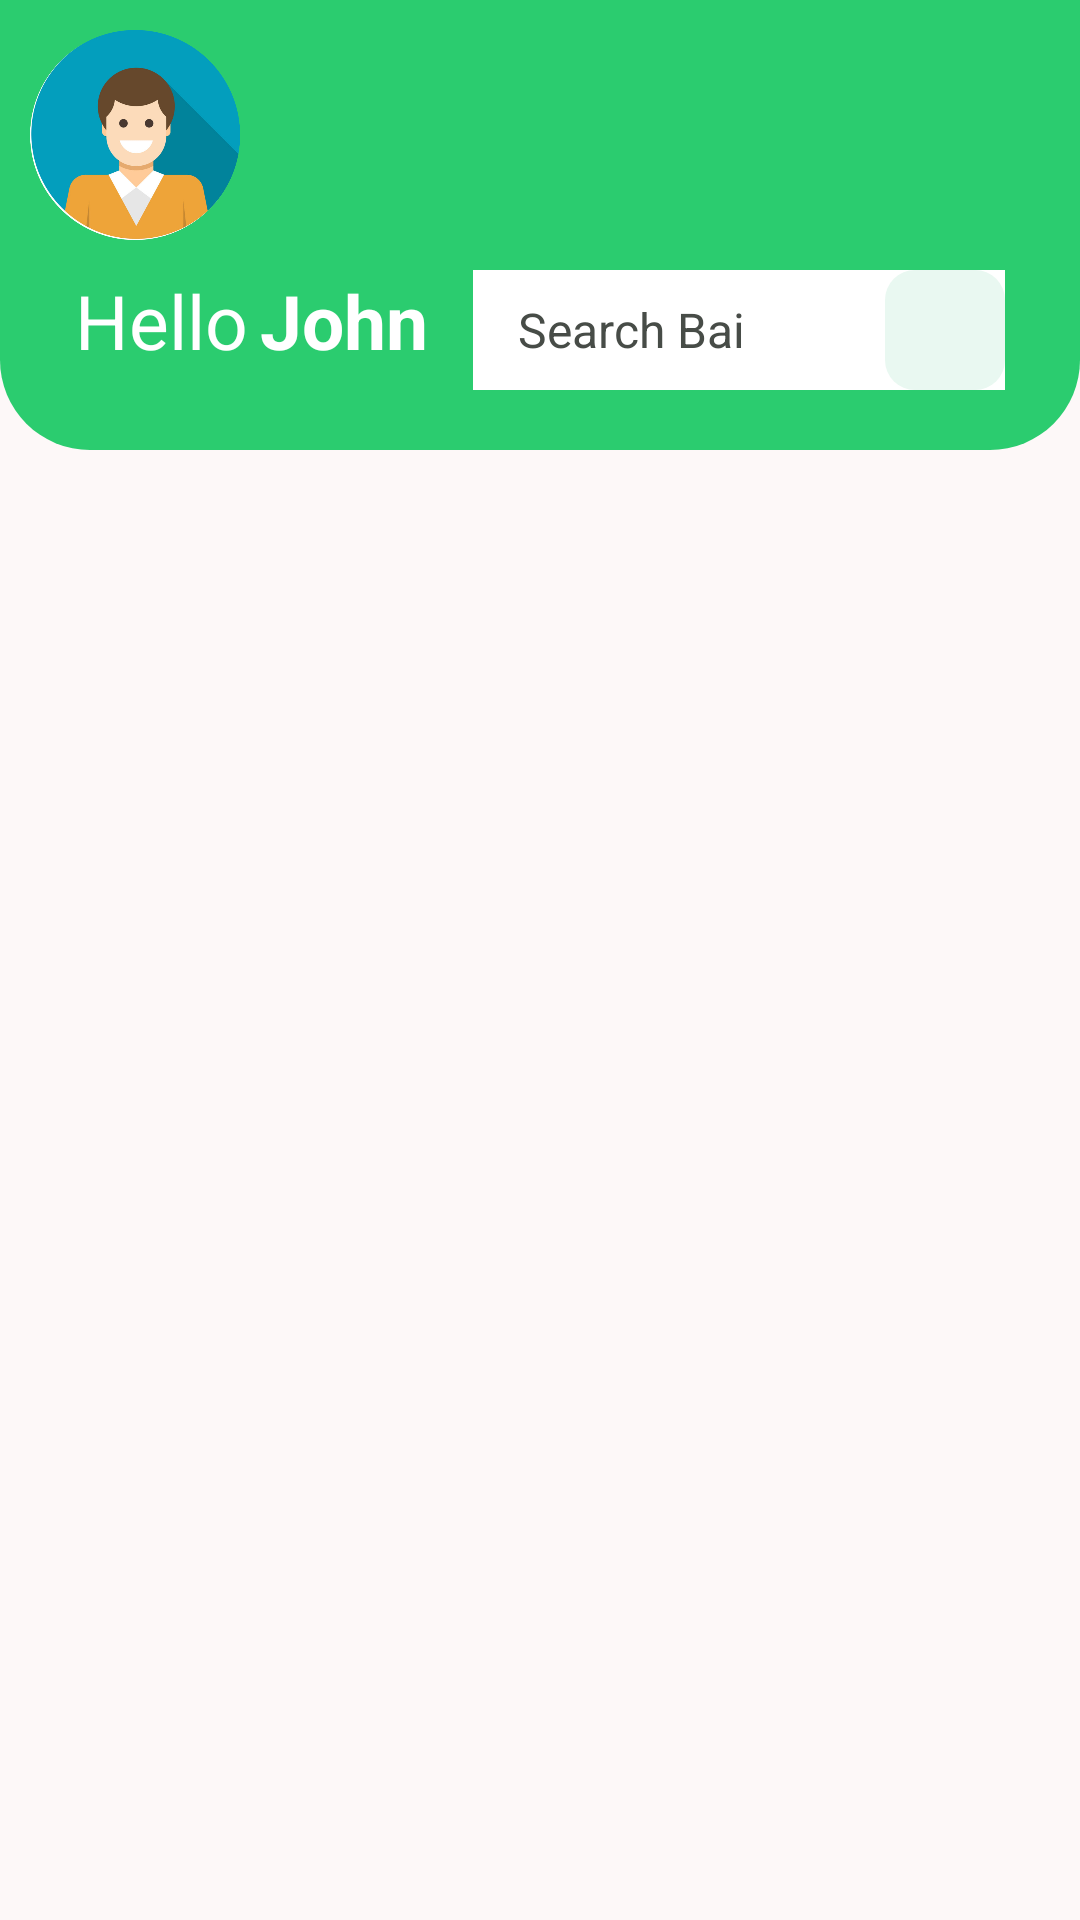

Layout XML and referenced resources for this Android screen:
<!-- AndroidManifest.xml: application theme Theme.MaidBooking -->
<!-- res/layout/activity_user_dashboard.xml -->
<?xml version="1.0" encoding="utf-8"?>
<LinearLayout xmlns:android="http://schemas.android.com/apk/res/android"
    xmlns:app="http://schemas.android.com/apk/res-auto"
    xmlns:tools="http://schemas.android.com/tools"
    android:layout_width="match_parent"
    android:layout_height="match_parent"
    android:background="#FDFFFAFA"
    android:orientation="vertical"
    tools:context=".user_dashboard"
    >


    <LinearLayout
        android:id="@+id/layoutheader"
        android:layout_width="match_parent"
        android:layout_height="150dp"
        android:padding="10dp"
        android:background="@drawable/header_background"
        android:orientation="vertical"

        >
       <LinearLayout
           android:layout_width="wrap_content"
           android:layout_height="70dp"
           >
           <ImageButton
               android:layout_width="70dp"
               android:layout_height="70dp"
               android:scaleType="fitXY"
               android:background="#2BCC6F"
               android:src="@drawable/profileofuserbutton"
               android:onClick="navigatetoprofile"
               >
           </ImageButton>
       </LinearLayout>
        <LinearLayout
            android:layout_marginTop="10dp"
            android:layout_width="match_parent"
            android:layout_height="wrap_content"
            android:orientation="horizontal"
            >
        <TextView
            android:id="@+id/texthello"
            android:layout_width="wrap_content"
            android:layout_height="wrap_content"
            android:layout_marginStart="15dp"

            android:textSize="25sp"
            android:textColor="@color/white"
            android:text="Hello"
            >
        </TextView>
        <TextView
            android:id="@+id/texthellousername"
            android:layout_width="wrap_content"
            android:layout_height="wrap_content"
            android:layout_marginStart="4dp"

            android:textSize="25sp"
            android:textColor="@color/white"
            android:text="John"
            android:textStyle="bold"

            >
        </TextView>

        <LinearLayout
            android:layout_width="match_parent"
            android:layout_height="wrap_content"
            android:layout_marginStart="15dp"

            android:layout_marginEnd="15dp"
            android:layout_marginBottom="10dp"
            android:background="@color/white"

            >
            <EditText
                android:id="@+id/search_view_edit_text"
                android:layout_width="1dp"
                android:layout_height="40dp"
                android:layout_weight="1"
                android:background="@null"
                android:imeOptions="actionSearch"
                android:hint="Search Bai"
                android:textColorHint="#474C47"
                android:inputType="text"
                android:textColor="@color/black"
                android:paddingStart="15dp"
                android:paddingEnd="15dp"
                android:textSize="16sp"
                android:importantForAutofill="no"
                android:focusable="true"
                android:focusableInTouchMode="true"


                />
            <ImageView
                android:layout_width="40dp"
                android:layout_height="40dp"
                android:src="@drawable/ic_baseline_search_24"
                android:background="@drawable/search_icon_background"
                app:tint="#7CB6E4"
                android:padding="6dp"/>

        </LinearLayout>
        </LinearLayout>


    </LinearLayout>

    <LinearLayout
        android:id="@+id/linear1"
        android:layout_width="match_parent"
        android:layout_height="530dp"
        android:layout_marginLeft="15dp"
        android:layout_marginTop="20dp"
        android:layout_marginRight="15dp"
        android:layout_marginBottom="10dp"
        android:orientation="vertical"
      >

        <androidx.recyclerview.widget.RecyclerView
            android:id="@+id/recycleview"
            android:layout_width="match_parent"
            android:layout_height="match_parent"
            >
        </androidx.recyclerview.widget.RecyclerView>
    </LinearLayout>

</LinearLayout>
<!-- resources referenced by this layout -->
<resources>
  <!-- drawable header_background (drawable) -->
  <?xml version="1.0" encoding="utf-8"?>
  <selector xmlns:android="http://schemas.android.com/apk/res/android">
      <item>
          <shape android:shape="rectangle">
              <solid android:color="#2BCC6F"/>
              <size android:width="300dp"
                  android:height="200dp">
              </size>
              <corners android:bottomLeftRadius="30dp" android:bottomRightRadius="30dp"/>
          </shape>
      </item>
  </selector>
  <!-- drawable profileofuserbutton: png bitmap (drawable-xxxhdpi, 155405 bytes) -->
  <!-- drawable search_icon_background (drawable) -->
  <?xml version="1.0" encoding="utf-8"?>
  <selector xmlns:android="http://schemas.android.com/apk/res/android">
      <item>
          <shape android:shape="rectangle">
              <solid android:color="#E9F8F1"/>
              <corners android:radius="10dp"/>
          </shape>
      </item>
  </selector>
  <style name="Theme.MaidBooking" parent="Theme.AppCompat.NoActionBar">
          
          <item name="colorPrimary">@color/purple_500</item>
          <item name="colorPrimaryVariant">@color/purple_700</item>
          <item name="colorOnPrimary">@color/white</item>
          
          <item name="colorSecondary">@color/teal_200</item>
          <item name="colorSecondaryVariant">@color/teal_700</item>
          <item name="colorOnSecondary">@color/black</item>
          
          <item name="android:statusBarColor" tools:targetApi="l">?attr/colorPrimaryVariant</item>
          
      </style>
  <!-- not gathered from this repository: default colours our renderer supplied (Android Studio template values) -->
  <color name="purple_500">#FF6200EE</color>
  <color name="purple_700">#FF3700B3</color>
  <color name="teal_200">#FF03DAC5</color>
  <color name="teal_700">#FF018786</color>
  <color name="black">#FF000000</color>
  <color name="white">#FFFFFFFF</color>
</resources>
